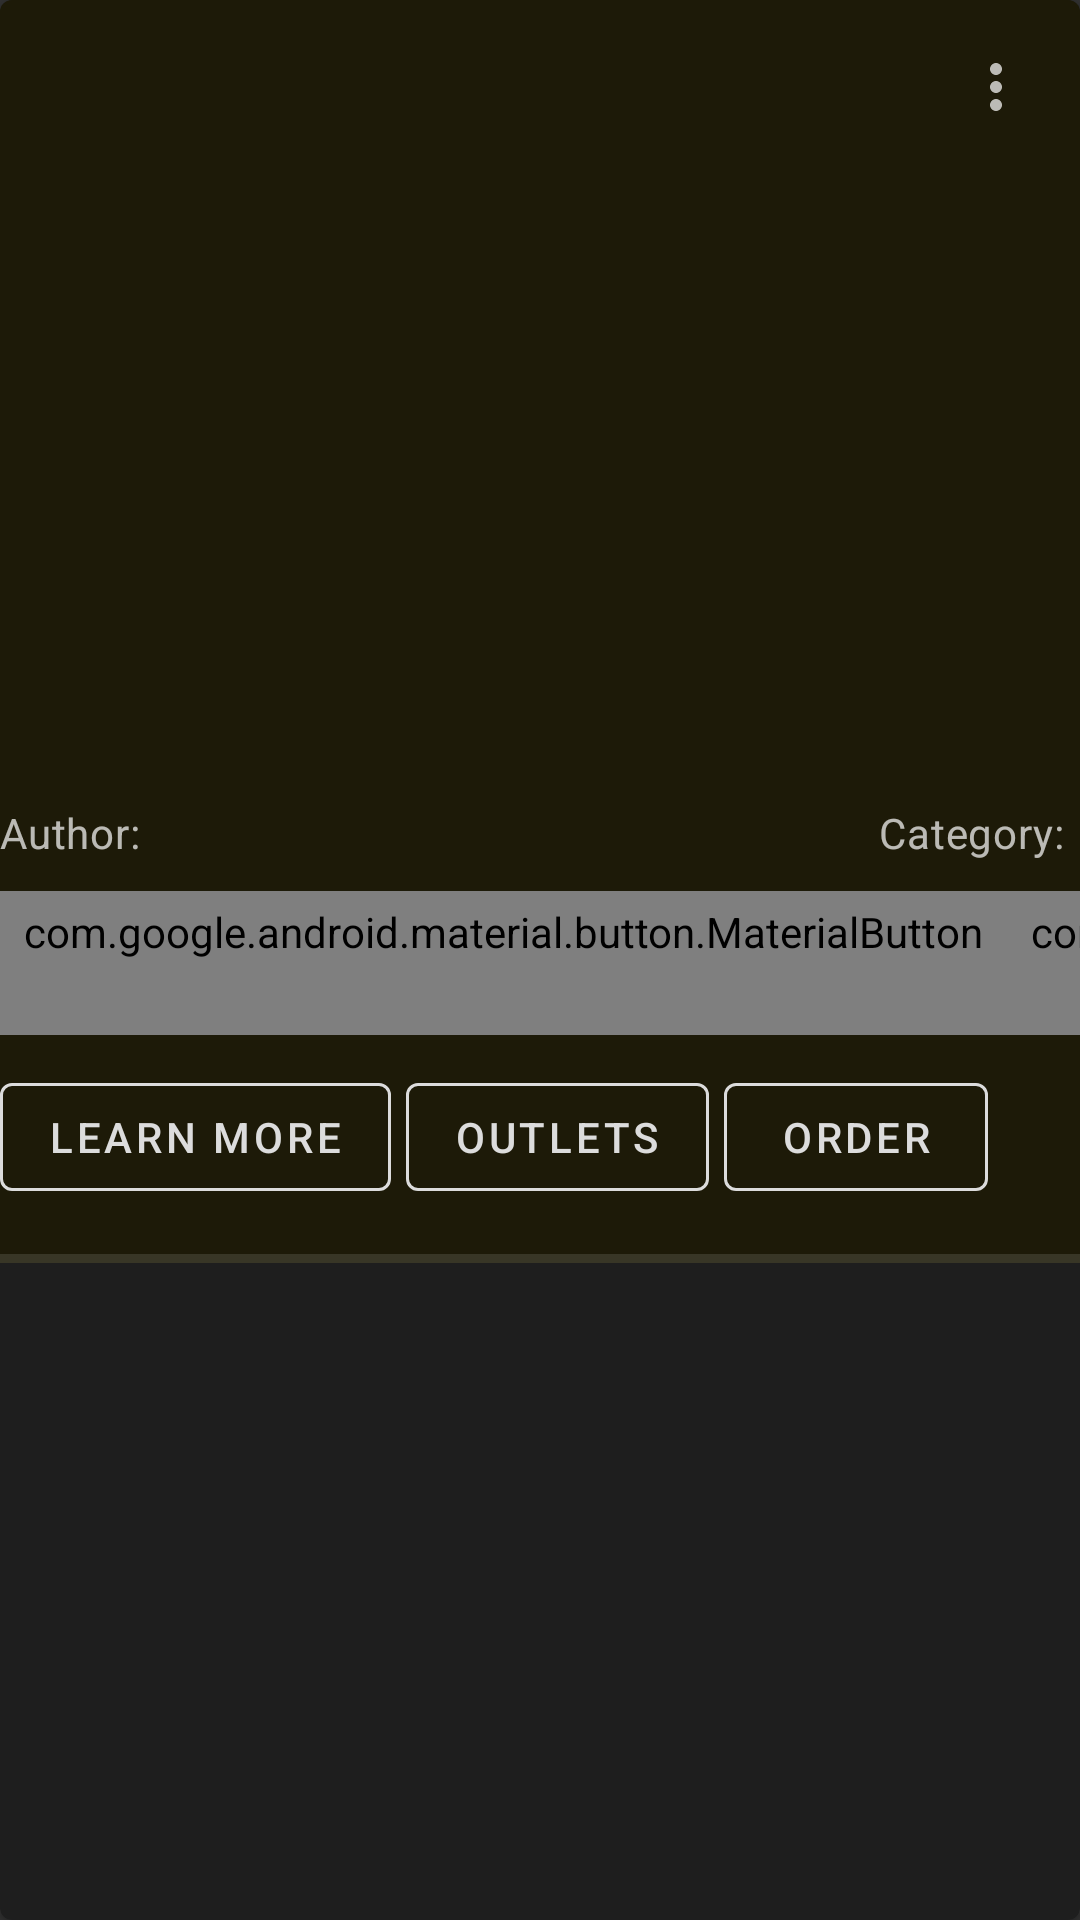

Layout XML and referenced resources for this Android screen:
<!-- AndroidManifest.xml: application theme Theme.Recipes -->
<!-- res/layout/recipecard.xml -->
<?xml version="1.0" encoding="utf-8"?>
<com.google.android.material.card.MaterialCardView xmlns:android="http://schemas.android.com/apk/res/android"
    xmlns:app="http://schemas.android.com/apk/res-auto"
    xmlns:tools="http://schemas.android.com/tools"
    android:id="@+id/card"
    android:layout_width="wrap_content"
    android:layout_height="wrap_content"
    android:layout_marginStart="10dp"
    android:layout_marginEnd="10dp">

    <androidx.constraintlayout.widget.ConstraintLayout
        android:id="@+id/constraint"
        android:background="@color/bottommenubar"
        android:layout_width="match_parent"
        android:layout_height="wrap_content">

        <TextView
            android:id="@+id/title"
            android:layout_width="wrap_content"
            android:layout_height="wrap_content"
            android:layout_marginTop="15dp"
            tools:text="soup"
            android:textAppearance="?attr/textAppearanceHeadline6"
            app:layout_constraintStart_toStartOf="parent"
            app:layout_constraintTop_toTopOf="parent" />

        
        <com.google.android.material.button.MaterialButton
            android:id="@+id/mine"
            style="@style/Widget.AppTheme.isMineCheckBox"
            android:layout_width="wrap_content"
            android:layout_height="wrap_content"
            android:layout_marginTop="5dp"
            android:contentDescription="@string/isMine"
            android:textSize="20sp"
            android:enabled="false"
            android:visibility="gone"
            app:icon="@drawable/ic_baseline_business_center_24"
            app:layout_constraintStart_toEndOf="@id/title"
            app:layout_constraintTop_toTopOf="parent" />


        
        <TextView
            android:id="@+id/date"
            android:layout_width="wrap_content"
            android:layout_height="wrap_content"
            android:layout_marginTop="20dp"
            android:layout_marginStart="15dp"
            android:textColor="?android:attr/textColorSecondary"
            app:layout_constraintStart_toEndOf="@id/mine"
            app:layout_constraintTop_toTopOf="parent"
            tools:text="some date" />

        
        <com.google.android.material.button.MaterialButton
            android:id="@+id/menuButton"
            style="@style/Widget.AppTheme.OptionsButton"
            android:layout_width="48dp"
            android:layout_height="48dp"
            android:layout_marginTop="5dp"
            app:icon="@drawable/ic_baseline_more_vert_24"
            app:layout_constraintEnd_toEndOf="parent"
            app:layout_constraintTop_toTopOf="parent" />

        
        <ImageView
            android:id="@+id/image"
            android:layout_width="wrap_content"
            android:layout_height="200dp"
            android:contentDescription="@string/content_description_media"
            android:scaleType="fitXY"
            app:layout_constraintStart_toStartOf="parent"
            app:layout_constraintTop_toBottomOf="@id/menuButton" />

        
        <TextView
            android:id="@+id/authorSign"
            android:layout_width="wrap_content"
            android:layout_height="wrap_content"
            android:layout_marginTop="15dp"
            android:layout_marginBottom="20dp"
            android:text="@string/authorSign"
            android:textAppearance="?attr/textAppearanceBody2"
            android:textColor="?android:attr/textColorSecondary"
            app:layout_constraintStart_toStartOf="parent"
            app:layout_constraintTop_toBottomOf="@id/image" />

        <TextView
            android:id="@+id/author"
            android:layout_width="wrap_content"
            android:layout_height="wrap_content"
            android:layout_marginStart="5dp"
            android:layout_marginTop="15dp"
            android:layout_marginBottom="20dp"
            android:textAppearance="?attr/textAppearanceBody2"
            android:textColor="?android:attr/textColorSecondary"
            app:layout_constraintStart_toEndOf="@id/authorSign"
            app:layout_constraintTop_toBottomOf="@id/image"
            tools:text="author" />

        
        <TextView
            android:id="@+id/categorySign"
            android:layout_width="wrap_content"
            android:layout_height="wrap_content"
            android:layout_marginEnd="5dp"
            android:layout_marginTop="15dp"
            android:layout_marginBottom="20dp"
            android:text="@string/categorySign"
            android:textAppearance="?attr/textAppearanceBody2"
            android:textColor="?android:attr/textColorSecondary"
            app:layout_constraintEnd_toStartOf="@id/category"
            app:layout_constraintTop_toBottomOf="@id/image" />

        <TextView
            android:id="@+id/category"
            android:layout_width="wrap_content"
            android:layout_height="wrap_content"
            android:layout_marginStart="5dp"
            android:layout_marginTop="15dp"
            android:layout_marginBottom="20dp"
            android:textAppearance="?attr/textAppearanceBody2"
            android:textColor="?android:attr/textColorSecondary"
            app:layout_constraintEnd_toEndOf="parent"
            app:layout_constraintTop_toBottomOf="@id/image"
            tools:text="category" />


        
        <androidx.constraintlayout.widget.Barrier
            android:id="@+id/barrier3"
            android:layout_width="0dp"
            android:layout_height="0dp"
            app:barrierDirection="bottom"
            app:constraint_referenced_ids="author, authorSign, category, categorySign, date" />

        
        
        <com.google.android.material.button.MaterialButton
            android:id="@+id/favorites"
            style="@style/Widget.AppTheme.favoritesCheckBox"
            android:layout_width="wrap_content"
            android:layout_height="wrap_content"
            android:layout_marginTop="10dp"
            android:checkable="true"
            android:contentDescription="@string/favorites"
            android:enabled="false"
            app:icon="@drawable/thefavorites"
            app:layout_constraintEnd_toStartOf="@id/likes"
            app:layout_constraintStart_toStartOf="parent"
            app:layout_constraintTop_toBottomOf="@id/barrier3" />

        
        <com.google.android.material.button.MaterialButton
            android:id="@+id/likes"
            style="@style/Widget.AppTheme.likeCheckBox"
            android:layout_width="wrap_content"
            android:layout_height="wrap_content"
            android:layout_marginTop="10dp"
            android:checkable="true"
            android:contentDescription="@string/likes"
            android:enabled="false"
            app:icon="@drawable/thelikes"
            app:layout_constraintEnd_toStartOf="@id/dislikes"
            app:layout_constraintStart_toEndOf="@id/favorites"
            app:layout_constraintTop_toBottomOf="@id/barrier3">

        </com.google.android.material.button.MaterialButton>

        
        <com.google.android.material.button.MaterialButton
            android:id="@+id/dislikes"
            style="@style/Widget.AppTheme.dislikeCheckBox"
            android:layout_width="wrap_content"
            android:layout_height="wrap_content"
            android:layout_marginTop="10dp"
            android:checkable="true"
            android:contentDescription="@string/dislikes"
            android:enabled="false"
            app:icon="@drawable/thedislikes"
            app:layout_constraintStart_toEndOf="@id/likes"
            app:layout_constraintTop_toBottomOf="@id/barrier3">

        </com.google.android.material.button.MaterialButton>

        
        <com.google.android.material.button.MaterialButton
            android:id="@+id/shares"
            style="@style/Widget.AppTheme.shareCheckBox"
            android:layout_width="wrap_content"
            android:layout_height="wrap_content"
            android:layout_marginTop="10dp"
            android:checkable="true"
            android:contentDescription="@string/shares"
            android:enabled="false"
            app:icon="@drawable/theshares"
            app:layout_constraintStart_toEndOf="@id/dislikes"
            app:layout_constraintTop_toBottomOf="@id/barrier3" />

        <androidx.constraintlayout.widget.Barrier
            android:id="@+id/barrier1"
            android:layout_width="0dp"
            android:layout_height="0dp"
            android:layout_marginBottom="10dp"
            app:barrierDirection="bottom"
            app:constraint_referenced_ids="likes, dislikes, shares" />


        
        
        <com.google.android.material.button.MaterialButton
            android:id="@+id/learnmore"
            style="?attr/materialButtonOutlinedStyle"
            android:layout_width="wrap_content"
            android:layout_height="wrap_content"
            android:layout_marginTop="10dp"
            android:layout_marginEnd="5dp"
            android:text="@string/action_1"
            app:layout_constraintEnd_toStartOf="@id/outlets"
            app:layout_constraintStart_toStartOf="parent"
            app:layout_constraintTop_toBottomOf="@id/barrier1"
            app:strokeColor="@color/lightgrey" />

        
        <com.google.android.material.button.MaterialButton
            android:id="@+id/outlets"
            style="?attr/materialButtonOutlinedStyle"
            android:layout_width="wrap_content"
            android:layout_height="wrap_content"
            android:layout_marginTop="10dp"
            android:text="@string/action_2"
            app:layout_constraintEnd_toStartOf="@id/order"
            app:layout_constraintStart_toEndOf="@id/learnmore"
            app:layout_constraintTop_toBottomOf="@id/barrier1"
            app:strokeColor="@color/lightgrey" />

        
        <com.google.android.material.button.MaterialButton
            android:id="@+id/order"
            style="?attr/materialButtonOutlinedStyle"
            android:layout_width="wrap_content"
            android:layout_height="wrap_content"
            android:layout_marginStart="5dp"
            android:layout_marginTop="10dp"
            android:text="@string/action_3"
            app:layout_constraintStart_toEndOf="@id/outlets"
            app:layout_constraintTop_toBottomOf="@id/barrier1"
            app:strokeColor="@color/lightgrey" />

        
        <com.google.android.material.divider.MaterialDivider
            android:id="@+id/divider"
            android:layout_width="match_parent"
            android:layout_height="3dp"
            android:layout_marginTop="15dp"
            android:foregroundTint="@color/lightgrey"
            app:layout_constraintEnd_toEndOf="parent"
            app:layout_constraintTop_toBottomOf="@id/order"
            app:layout_constraintStart_toStartOf="parent" />

    </androidx.constraintlayout.widget.ConstraintLayout>

</com.google.android.material.card.MaterialCardView>
<!-- resources referenced by this layout -->
<resources>
  <color name="bottommenubar">#1d1a08</color>
  <color name="lightgrey">#dcdcdc</color>
  <!-- drawable thedislikes (drawable) -->
  <?xml version="1.0" encoding="utf-8"?>
  <selector xmlns:android="http://schemas.android.com/apk/res/android">
      <item android:drawable="@drawable/ic_baseline_heart_broken_24_rose" android:state_checked="true" />
      <item android:drawable="@drawable/ic_baseline_heart_broken_24_white" />
  </selector>
  <!-- drawable thefavorites (drawable) -->
  <?xml version="1.0" encoding="utf-8"?>
  <selector xmlns:android="http://schemas.android.com/apk/res/android">
      <item android:drawable="@drawable/ic_baseline_star_24" android:state_checked="true" />
      <item android:drawable="@drawable/ic_baseline_star_24" />
  </selector>
  <!-- drawable thelikes (drawable) -->
  <?xml version="1.0" encoding="utf-8"?>
  <selector xmlns:android="http://schemas.android.com/apk/res/android">
      <item android:drawable="@drawable/ic_baseline_favorite_24_magenta" android:state_checked="true" />
      <item android:drawable="@drawable/ic_baseline_favorite_24_white" />
  </selector>
  <!-- drawable theshares (drawable) -->
  <?xml version="1.0" encoding="utf-8"?>
  <selector xmlns:android="http://schemas.android.com/apk/res/android">
      <item android:drawable="@drawable/ic_baseline_share_24_yellow" android:state_checked="true" />
      <item android:drawable="@drawable/ic_baseline_share_24_white" />
  </selector>
  <string name="action_1">Learn more</string>
  <string name="action_2">Outlets</string>
  <string name="action_3">Order</string>
  <string name="authorSign">Author:</string>
  <string name="categorySign">Category:</string>
  <string name="content_description_media">pea soup</string>
  <string name="dislikes">Dislike this</string>
  <string name="favorites">Избранное</string>
  <string name="isMine">Shown if it is mine</string>
  <string name="likes">likes</string>
  <string name="shares">shares</string>
  <style name="Widget.AppTheme.OptionsButton" parent="Widget.MaterialComponents.Button.TextButton.Icon">
          <item name="iconTint">@color/optionsbut</item>
          <item name="android:minWidth">@dimen/icon_button_min_size</item>
          <item name="android:minHeight">@dimen/icon_button_min_size</item>
      </style>
  <style name="Widget.AppTheme.dislikeCheckBox" parent="Widget.MaterialComponents.Button.TextButton.Icon">
          <item name="iconTint">@color/share_tint</item>
          <item name="android:minWidth">@dimen/icon_button_min_size</item>
          <item name="android:minHeight">@dimen/icon_button_min_size</item>
      </style>
  <style name="Widget.AppTheme.favoritesCheckBox" parent="Widget.MaterialComponents.Button.TextButton.Icon">
          <item name="iconTint">@color/favorite_tint</item>
          <item name="android:minWidth">@dimen/icon_button_min_size</item>
          <item name="android:minHeight">@dimen/icon_button_min_size</item>
      </style>
  <style name="Widget.AppTheme.isMineCheckBox" parent="Widget.MaterialComponents.Button.TextButton.Icon">
          <item name="iconTint">@color/colorAccent</item>
          <item name="android:minWidth">@dimen/icon_button_min_size</item>
          <item name="android:minHeight">@dimen/icon_button_min_size</item>
      </style>
  <style name="Widget.AppTheme.likeCheckBox" parent="Widget.MaterialComponents.Button.TextButton.Icon">
          <item name="iconTint">@color/like_tint</item>
          <item name="android:minWidth">@dimen/icon_button_min_size</item>
          <item name="android:minHeight">@dimen/icon_button_min_size</item>
      </style>
  <style name="Widget.AppTheme.shareCheckBox" parent="Widget.MaterialComponents.Button.TextButton.Icon">
          <item name="iconTint">@color/dislike_tint</item>
          <item name="android:minWidth">@dimen/icon_button_min_size</item>
          <item name="android:minHeight">@dimen/icon_button_min_size</item>
      </style>
  <color name="colorAccent">#FF4081</color>
  <dimen name="icon_button_min_size">48dp</dimen>
</resources>
